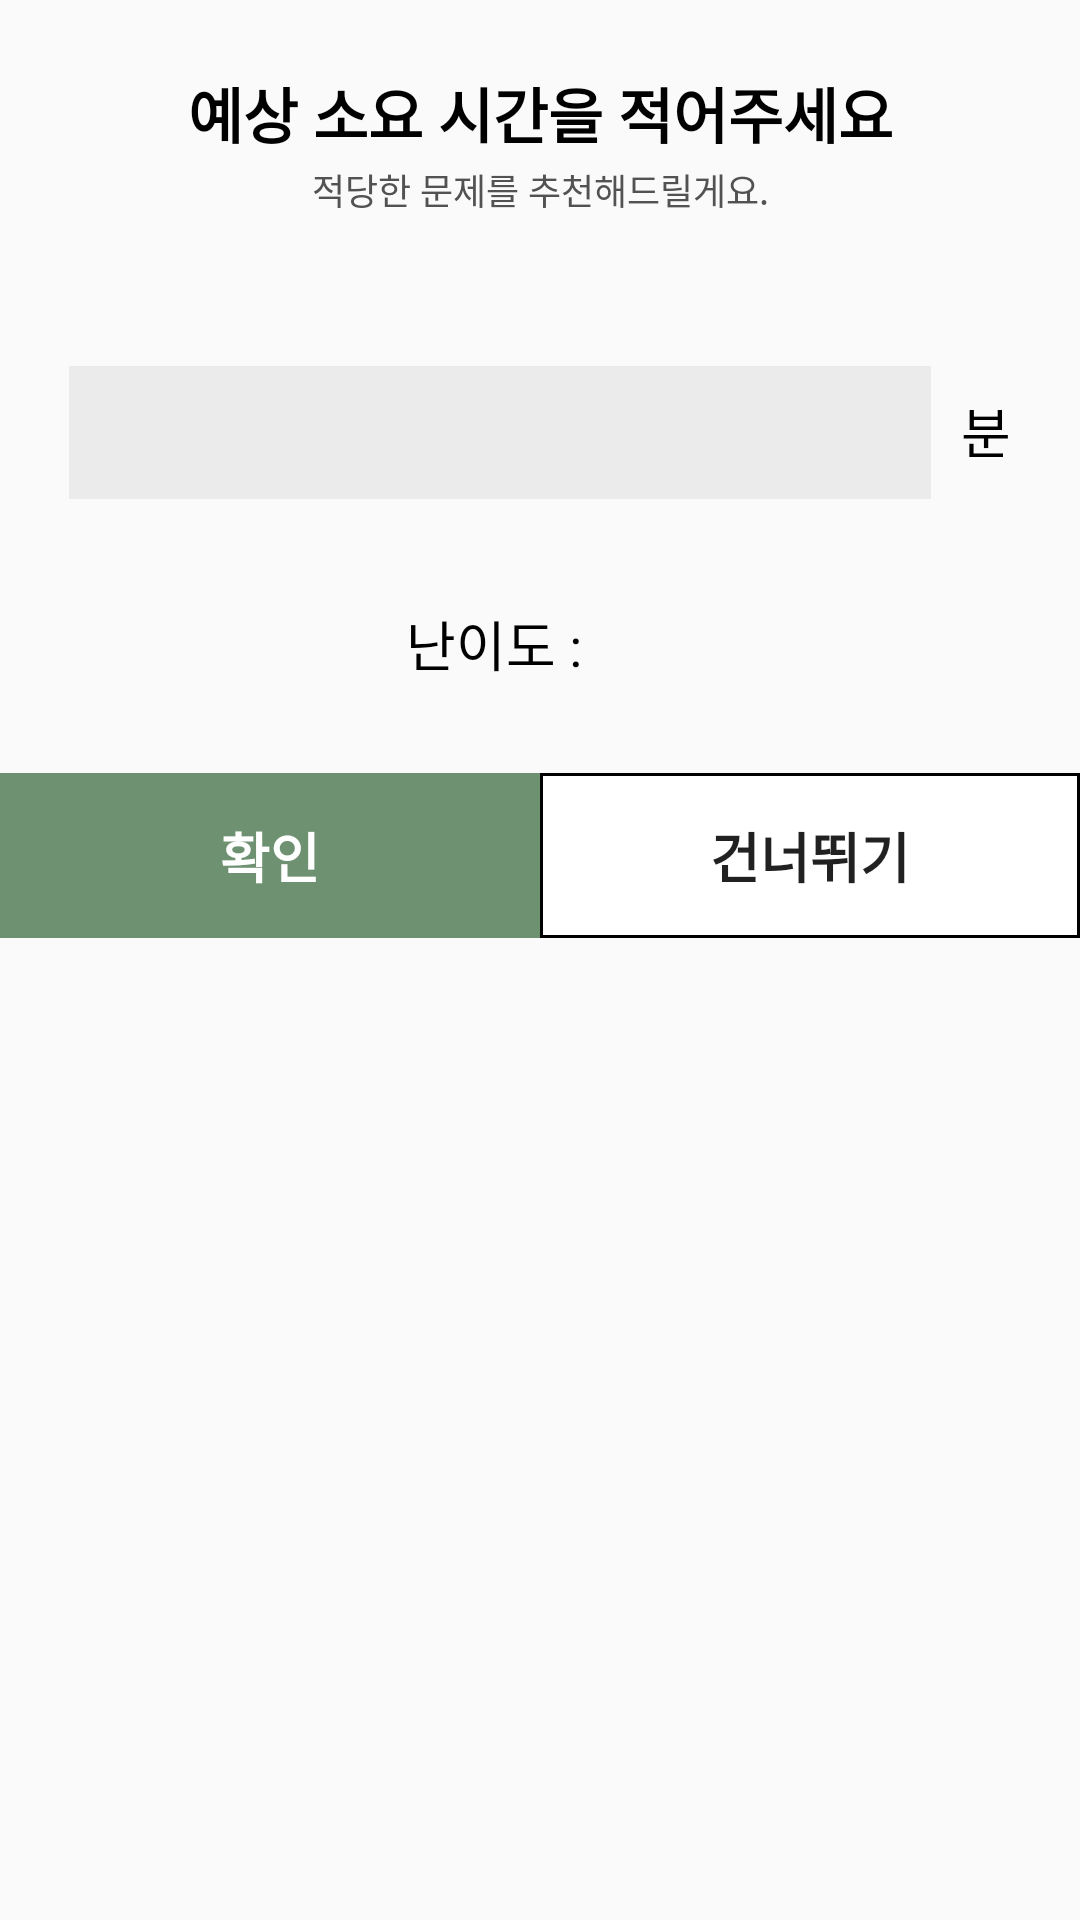

Reconstruct the res/layout file that produces this screen, plus the resources it refers to.
<!-- AndroidManifest.xml: application theme Theme.3mCoding -->
<!-- res/layout/dialog_question_recommendation.xml -->
<?xml version="1.0" encoding="utf-8"?>
<androidx.constraintlayout.widget.ConstraintLayout xmlns:android="http://schemas.android.com/apk/res/android"
    android:layout_width="match_parent"
    android:layout_height="wrap_content"
    xmlns:app="http://schemas.android.com/apk/res-auto"
    xmlns:tools="http://schemas.android.com/tools">
    <TextView
        android:layout_marginTop="23dp"
        android:layout_width="wrap_content"
        android:layout_height="wrap_content"
        android:text="예상 소요 시간을 적어주세요"
        android:textSize="20sp"
        android:textStyle="bold"
        android:textColor="@color/black"
        app:layout_constraintTop_toTopOf="parent"
        app:layout_constraintRight_toRightOf="parent"
        app:layout_constraintLeft_toLeftOf="parent"
        android:id="@+id/txt"/>
    <TextView
        android:layout_width="wrap_content"
        android:layout_height="wrap_content"
        android:text="적당한 문제를 추천해드릴게요."
        android:textColor="#525252"
        android:textSize="12sp"
        app:layout_constraintTop_toBottomOf="@+id/txt"
        app:layout_constraintLeft_toLeftOf="parent"
        app:layout_constraintRight_toRightOf="parent"
        android:layout_marginTop="2dp"
        android:id="@+id/txt2"/>
    <LinearLayout
        app:layout_constraintTop_toBottomOf="@id/txt2"
        android:layout_width="match_parent"
        android:layout_height="wrap_content"
        android:orientation="horizontal"
        android:layout_marginTop="50dp"
        android:id="@+id/linear_edit">
        <EditText
            android:gravity="right"
            android:inputType="numberDecimal"
            android:layout_width="match_parent"
            android:layout_height="wrap_content"
            android:layout_weight="1"
            android:layout_marginLeft="23dp"
            android:layout_marginRight="10dp"
            app:layout_constraintRight_toRightOf="@id/txt3"
            android:textSize="18sp"
            android:padding="10dp"
            android:id="@+id/edit_expect_minutes"
            android:textColor="@color/black"
            android:background="@drawable/background_edit_recommendation"/>

        <TextView
            android:layout_width="wrap_content"
            android:layout_height="wrap_content"
            android:text="분"
            android:textSize="18sp"
            android:textColor="@color/black"
            android:id="@+id/txt3"
            android:layout_marginRight="23dp"/>
    </LinearLayout>
    <LinearLayout
        android:layout_marginTop="35dp"
        android:layout_width="match_parent"
        android:layout_height="wrap_content"
        android:orientation="horizontal"
        app:layout_constraintTop_toBottomOf="@id/linear_edit"
        android:gravity="center_horizontal"
        android:id="@+id/linear_spinner">
        <TextView
            android:layout_width="wrap_content"
            android:layout_height="wrap_content"
            android:text="난이도 : "
            android:textColor="@color/black"
            android:textSize="18sp"
            android:layout_marginRight="13dp"/>

        <Spinner
            android:id="@+id/spinner_level"
            android:layout_width="wrap_content"
            android:layout_height="wrap_content"
            android:layout_marginLeft="13dp"
            android:background="@drawable/spinner_background"
            android:paddingTop="7dp"
            android:paddingBottom="7dp"
            android:paddingLeft="10dp"
            android:paddingRight="23dp"/>
    </LinearLayout>
    <LinearLayout
        android:layout_marginTop="30dp"
        android:layout_width="match_parent"
        android:layout_height="55dp"
        android:orientation="horizontal"
        app:layout_constraintTop_toBottomOf="@+id/linear_spinner">
        <Button
            android:layout_width="match_parent"
            android:layout_height="match_parent"
            android:layout_weight="1"
            android:text="확인"
            android:id="@+id/btn_confirm"
            android:background="@drawable/background_button_main"
            android:textColor="@color/white"
            android:textSize="18sp"
            android:textStyle="bold"/>

        <Button
            android:id="@+id/btn_skip"
            android:layout_width="match_parent"
            android:layout_height="match_parent"
            android:layout_weight="1"
            android:background="@drawable/background_button_white"
            android:text="건너뛰기"
            android:textSize="18sp"
            android:textStyle="bold" />
    </LinearLayout>






</androidx.constraintlayout.widget.ConstraintLayout>
<!-- resources referenced by this layout -->
<resources>
  <color name="black">#FF000000</color>
  <color name="white">#FFFFFFFF</color>
  <!-- drawable background_button_main (drawable) -->
  <?xml version="1.0" encoding="utf-8"?>
  <shape xmlns:android="http://schemas.android.com/apk/res/android"
      android:shape="rectangle">
      <solid
          android:color="@color/main" />
  
  </shape>
  <!-- drawable background_button_white (drawable) -->
  <?xml version="1.0" encoding="utf-8"?>
  <shape xmlns:android="http://schemas.android.com/apk/res/android"
      android:shape="rectangle">
      <solid
          android:color="@color/white" />
      <stroke
          android:width="1dp"
          android:color="@color/black" />
  
  </shape>
  <!-- drawable background_edit_recommendation (drawable) -->
  <?xml version="1.0" encoding="utf-8"?>
  <shape xmlns:android="http://schemas.android.com/apk/res/android"
      android:shape="rectangle">
      <solid
          android:color="#EBEBEB" />
  
  </shape>
  <!-- drawable spinner_background (drawable) -->
  <?xml version="1.0" encoding="utf-8"?>
  <selector xmlns:android="http://schemas.android.com/apk/res/android">
      <item>
          <layer-list>
              <item>
                  <shape
                      android:shape="rectangle">
                      <solid
                          android:color="#EBEBEB" />
                      <corners
                          android:radius="30dp" />
                  </shape>
              </item>
              <item
                  android:width="15dp"
                  android:height="15dp"
                  android:right="10dp"
                  android:drawable="@drawable/arrow"
                  android:gravity="center_vertical|right"></item>
          </layer-list>
      </item>
  
  
  </selector>
  <style name="Theme.3mCoding" parent="Theme.AppCompat.Light.NoActionBar">
          
          <item name="colorPrimary">@color/purple_500</item>
          <item name="colorPrimaryVariant">@color/purple_700</item>
          <item name="colorOnPrimary">@color/white</item>
          
          <item name="colorSecondary">@color/teal_200</item>
          <item name="colorSecondaryVariant">@color/teal_700</item>
          <item name="colorOnSecondary">@color/black</item>
          
          <item name="android:statusBarColor" tools:targetApi="l">?attr/colorPrimaryVariant</item>
          
      </style>
  <color name="main">#6E9172</color>
  <color name="purple_500">#6E9172</color>
  <color name="purple_700">#6E9172</color>
  <color name="teal_200">#FF03DAC5</color>
  <color name="teal_700">#FF018786</color>
</resources>
